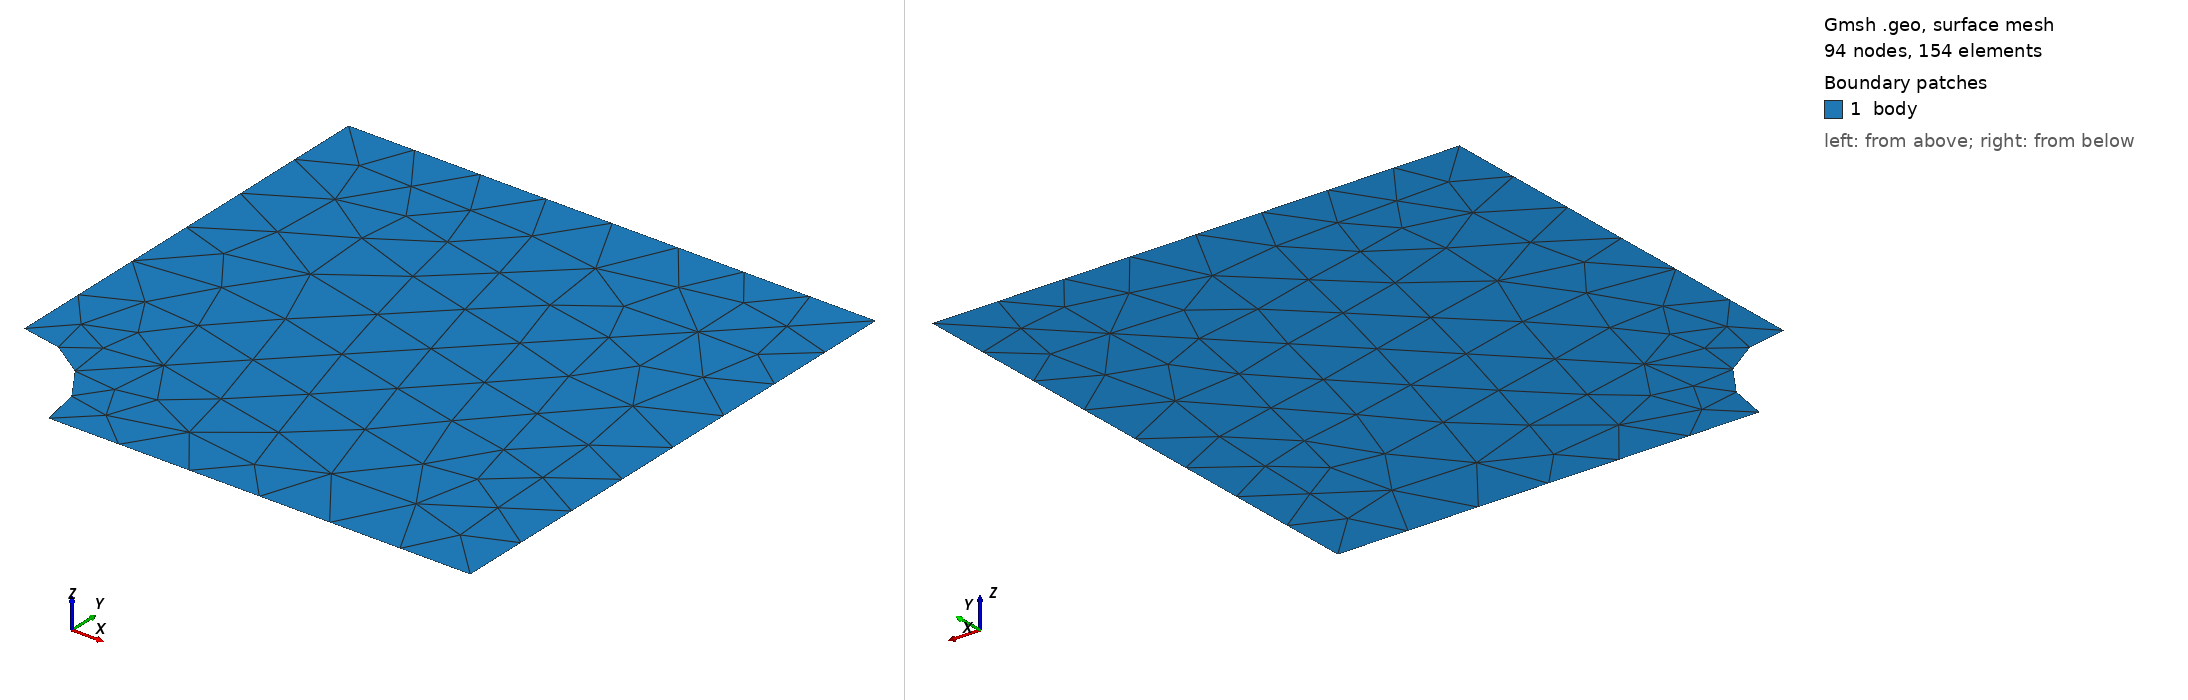

Gmsh geometry script, surface-meshed: 94 nodes, 154 surface elements. Boundary patches (legend numbers): 1 body. Left view from above one corner, right view from below the opposite corner. Legend entries are the model's physical surfaces. The drawing asked Gmsh for element sizes between 1% and 20% of the model's largest extent; the script's own settings can give other sizes.

=== plate_with_hole_tria_1st_size-def.geo (drawn) ===
//+
SetFactory("OpenCASCADE");

R = 20;

Rectangle(1) = {0, 0, 0, 100, 100, 0};
//+
Disk(2) = {0, 0, 0, R, R};
//+
BooleanDifference{ Surface{1}; Delete; }{ Surface{2}; Delete; }
//+

//+
Point(6) = {0, 0, 0, 1.0};
//+
Line(6) = {6, 4};
//+
BooleanFragments{ Surface{1}; Delete; }{ Curve{6}; Delete; }
//+
Recursive Delete {
  Curve{8}; Point{7}; 
}
Mesh.ElementOrder=1;
Mesh 2;
//+
Physical Surface("body", 8) = {1, 2};
//+
Physical Curve("left", 9) = {6};
//+
Physical Curve("bottom", 10) = {4};
//+
Physical Curve("right", 11) = {3};
//+
Physical Curve("top", 12) = {7};
//+
Physical Curve("path", 13) = {2};
